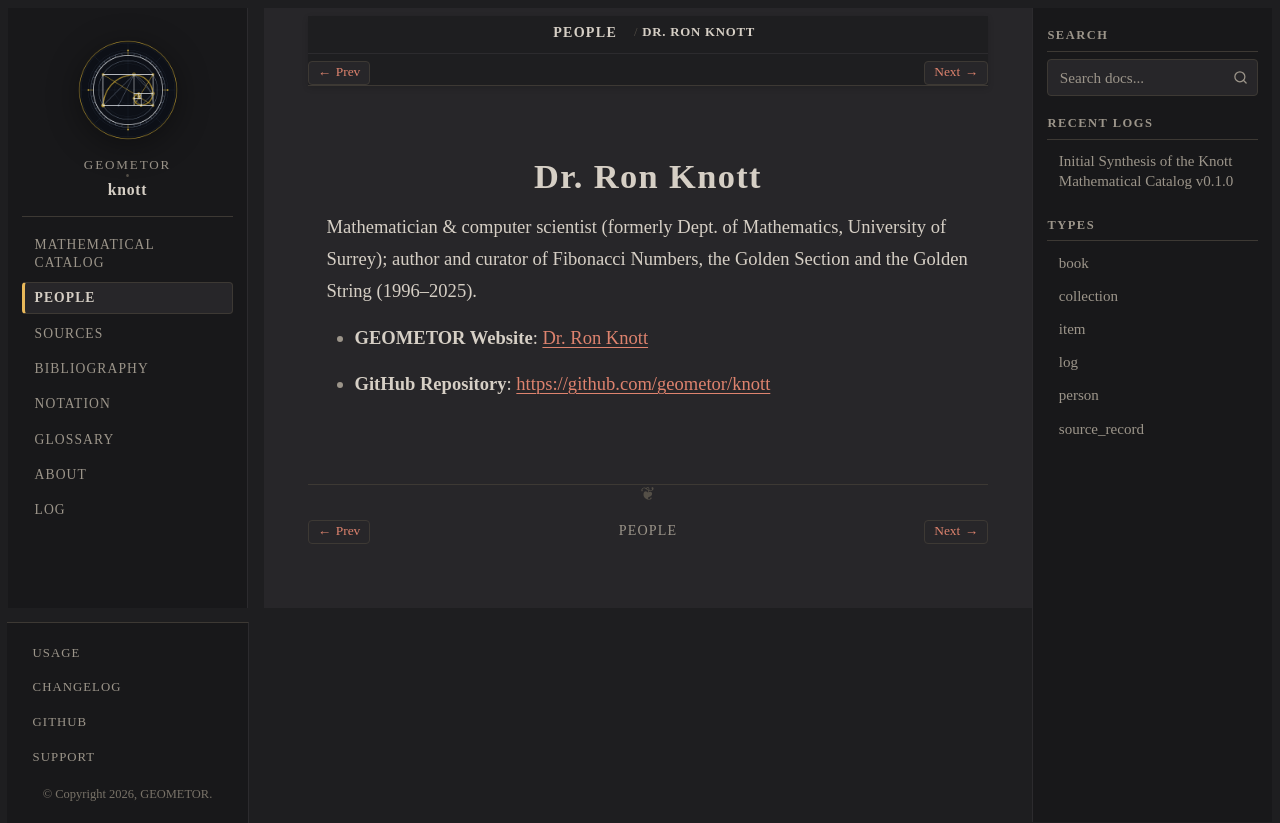

repository: geometor/knott · page: people/knott.html · generator: sphinx

:type: person
:death_year: 2025
:death_label: 2025
:lifespan: fl. 1979–2025
:site_url: https://geometor.github.io/knott/
:github_url: https://github.com/geometor/knott
:excerpt: Mathematician & computer scientist (formerly Dept. of Mathematics, University of Surrey); author and curator of Fibonacci Numbers, the Golden Section and the Golden String (1996–2025).

.. _person-knott:

Dr. Ron Knott
=============

Mathematician & computer scientist (formerly Dept. of Mathematics, University of Surrey); author and curator of Fibonacci Numbers, the Golden Section and the Golden String (1996–2025).

* **GEOMETOR Website**: `Dr. Ron Knott <https://geometor.github.io/knott/>`_
* **GitHub Repository**: `https://github.com/geometor/knott <https://github.com/geometor/knott>`_
